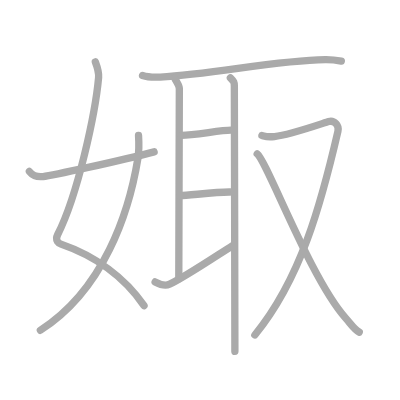
t = 0.00 s
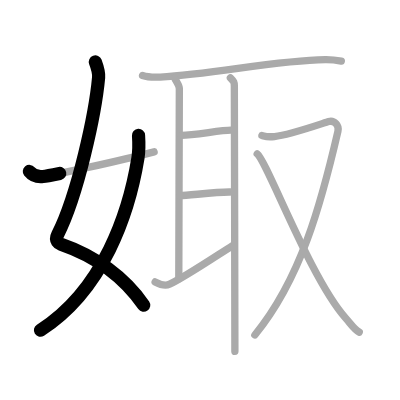
t = 2.25 s
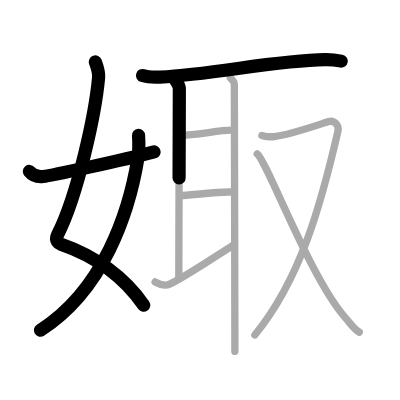
t = 4.50 s
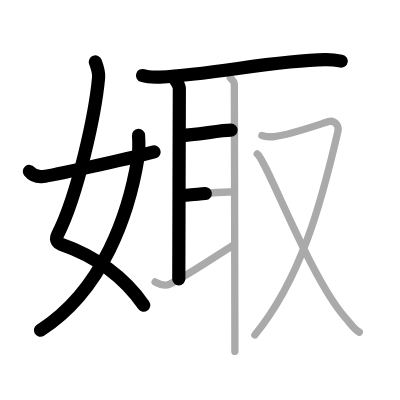
t = 6.50 s
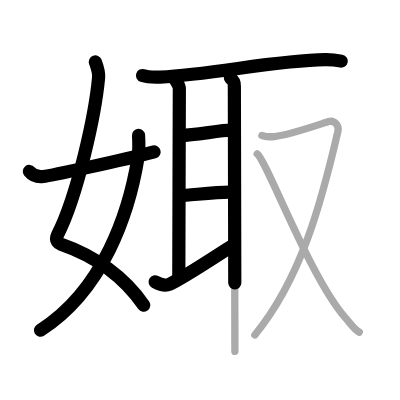
t = 8.75 s
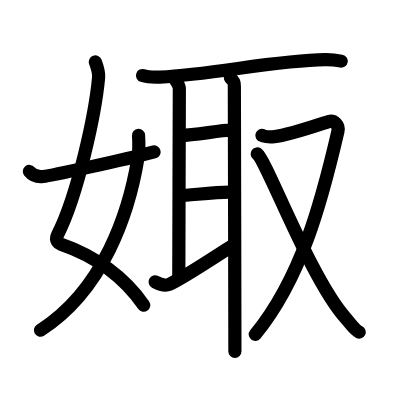
t = 11.00 s

The animated SVG that drew these frames (rendered in a browser with its animation timeline set to each time). Animation: 11 SMIL elements (animate=11); one cycle of 11.00 s.

<?xml version="1.0" standalone="no"?>
<!DOCTYPE svg PUBLIC "-//W3C//DTD SVG 1.1//EN"   "http://www.w3.org/Graphics/SVG/1.1/DTD/svg11.dtd">
<svg width="400px" height="400px"  version="1.1" xmlns="http://www.w3.org/2000/svg">
  <defs>
    <marker id="Triangle" viewBox="0 0 10 10" refX="0" refY="5" markerUnits="strokeWidth" markerWidth="3" style="stroke-opacity:0%;fill:#aaaaaa;" markerHeight="2" orient="auto">
      <path d="M 0 0 L 10 5 L 0 10 z" />
    </marker>
    
    <marker id="Arrow" viewBox="0 0 10 10" refX="5" refY="5" markerUnits="strokeWidth" markerWidth="1.8" style="stroke-opacity:0%;fill:#770000;" markerHeight="2" orient="auto">
      <path d="M 0 4 L 6 4 L 4 1 L 10 5 L 4 9 L 6 6 L 0 6 z" />
        <circle cx="5" cy="5" r="5" />
      </marker>
    
    <marker id="TriangleRed" viewBox="0 0 10 10" refX="0" refY="5" markerUnits="strokeWidth" markerWidth="3" style="stroke-opacity:0%;fill:#CC0000;" markerHeight="2" orient="auto">
      <path d="M 0 0 L 10 5 L 0 10 z" />
    </marker>
    
    <marker id="ArrowRed" viewBox="0 0 10 10" refX="5" refY="5" markerUnits="strokeWidth" markerWidth="1.8" style="stroke-opacity:0%;fill:#CC0000;" markerHeight="2" orient="auto">
      <path d="M 0 4 L 6 4 L 4 1 L 10 5 L 4 9 L 6 6 L 0 6 z" />
        <circle cx="5" cy="5" r="5" />
      </marker>
    
  </defs>
  
  <path style="fill:#ffffff; fill-opacity:100%; fill-rule:evenodd; stroke-width:0;" d="M 0 0 L 400px 0 L 400px 400px L 0 400px L 0 0" />

  <g transform="scale(3.6697247706422 3.6697247706422)">
<path style="fill:none; fill-opacity:0%; fill-rule:evenodd; stroke:#aaaaaa; stroke-opacity:100%; stroke-width: 1.5pt; stroke-linejoin:round; stroke-linecap:round;" d="M25.98 16.87c0.39 1.04 1.02 2.73 0.89 4.24C26 30.75 21.25 53 15.73 63.9c-0.9 1.77 0.4 2.46 0.89 2.63C26 69.75 34 75.66 39.25 83.28"></path>
<path style="fill:none; fill-opacity:0%; fill-rule:evenodd; stroke:#aaaaaa; stroke-opacity:100%; stroke-width: 1.5pt; stroke-linejoin:round; stroke-linecap:round;" d="M37.75 36.89c0.08 1.27 0.14 4.34-0.16 6.18C35.18 57.91 28.23 78.96 11 90"></path>
<path style="fill:none; fill-opacity:0%; fill-rule:evenodd; stroke:#aaaaaa; stroke-opacity:100%; stroke-width: 1.5pt; stroke-linejoin:round; stroke-linecap:round;" d="M8 46.72c0.75 0.94 1.75 1.62 3.75 1.39c2.15-0.24 21.34-4.35 30.25-6.73"></path>
<path style="fill:none; fill-opacity:0%; fill-rule:evenodd; stroke:#aaaaaa; stroke-opacity:100%; stroke-width: 1.5pt; stroke-linejoin:round; stroke-linecap:round;" d="M38.84 20.58C40.1 21 42.41 21.06 43.67 21C58.3 20.24 75 16.45 88.61 16.26c2.09-0.03 3.35 0.2 4.4 0.4"></path>
<path style="fill:none; fill-opacity:0%; fill-rule:evenodd; stroke:#aaaaaa; stroke-opacity:100%; stroke-width: 1.5pt; stroke-linejoin:round; stroke-linecap:round;" d="M47.61 21.26c0.32 0.94 1.26 1.84 1.26 2.94c0 1.1-0.15 47.84-0.15 51.79"></path>
<path style="fill:none; fill-opacity:0%; fill-rule:evenodd; stroke:#aaaaaa; stroke-opacity:100%; stroke-width: 1.5pt; stroke-linejoin:round; stroke-linecap:round;" d="M49.44 36.88c3.56 0 10.56-1.4 13.51-1.4"></path>
<path style="fill:none; fill-opacity:0%; fill-rule:evenodd; stroke:#aaaaaa; stroke-opacity:100%; stroke-width: 1.5pt; stroke-linejoin:round; stroke-linecap:round;" d="M49.14 53.3c2.11 0 9.86-1.05 13.6-0.97"></path>
<path style="fill:none; fill-opacity:0%; fill-rule:evenodd; stroke:#aaaaaa; stroke-opacity:100%; stroke-width: 1.5pt; stroke-linejoin:round; stroke-linecap:round;" d="M42.27 76.82c1.73 0.93 3 1.05 3.95 0.62C50.03 75.67 57 71 63.39 66.91"></path>
<path style="fill:none; fill-opacity:0%; fill-rule:evenodd; stroke:#aaaaaa; stroke-opacity:100%; stroke-width: 1.5pt; stroke-linejoin:round; stroke-linecap:round;" d="M62.78 21.23c0.98 0.99 1.08 1.16 1.08 2.25c0 1.2 0.15 63.27 0.15 72.27"></path>
<path style="fill:none; fill-opacity:0%; fill-rule:evenodd; stroke:#aaaaaa; stroke-opacity:100%; stroke-width: 1.5pt; stroke-linejoin:round; stroke-linecap:round;" d="M71.37 36.92c1.09 0.29 1.2 0.5 3.42 0.29c4.09-0.4 13.28-3.66 14.78-4.09c1.5-0.43 2.9 1.02 2.52 2.65C87.55 55.38 82 76 69.45 91.28"></path>
<path style="fill:none; fill-opacity:0%; fill-rule:evenodd; stroke:#aaaaaa; stroke-opacity:100%; stroke-width: 1.5pt; stroke-linejoin:round; stroke-linecap:round;" d="M70.09 41.94c2.61 1.92 14.45 33.93 24.1 44.75c1.48 1.66 2.41 3.17 3.71 3.81"></path>

<path style="fill:none; fill-opacity:0%; fill-rule:evenodd; stroke:#000000; stroke-opacity:100%; stroke-width: 2.7pt; stroke-linejoin:round; stroke-linecap:round;" d="M25.98 16.87c0.39 1.04 1.02 2.73 0.89 4.24C26 30.75 21.25 53 15.73 63.9c-0.9 1.77 0.4 2.46 0.89 2.63C26 69.75 34 75.66 39.25 83.28" pathLength="100" stroke-dashoffset="100" stroke-dasharray="100 105"><animate id="dashAnim1" attributeName="stroke-dashoffset" from="100" to="0" dur="1s" calcMode="linear" fill="freeze"/></path>
<path style="fill:none; fill-opacity:0%; fill-rule:evenodd; stroke:#000000; stroke-opacity:100%; stroke-width: 2.7pt; stroke-linejoin:round; stroke-linecap:round;" d="M37.75 36.89c0.08 1.27 0.14 4.34-0.16 6.18C35.18 57.91 28.23 78.96 11 90" pathLength="100" stroke-dashoffset="100" stroke-dasharray="100 105"><animate id="dashAnim2" attributeName="stroke-dashoffset" from="100" to="0" dur="1s" calcMode="linear" begin="dashAnim1.end" fill="freeze"/></path>
<path style="fill:none; fill-opacity:0%; fill-rule:evenodd; stroke:#000000; stroke-opacity:100%; stroke-width: 2.7pt; stroke-linejoin:round; stroke-linecap:round;" d="M8 46.72c0.75 0.94 1.75 1.62 3.75 1.39c2.15-0.24 21.34-4.35 30.25-6.73" pathLength="100" stroke-dashoffset="100" stroke-dasharray="100 105"><animate id="dashAnim3" attributeName="stroke-dashoffset" from="100" to="0" dur="1s" calcMode="linear" begin="dashAnim2.end" fill="freeze"/></path>
<path style="fill:none; fill-opacity:0%; fill-rule:evenodd; stroke:#000000; stroke-opacity:100%; stroke-width: 2.7pt; stroke-linejoin:round; stroke-linecap:round;" d="M38.84 20.58C40.1 21 42.41 21.06 43.67 21C58.3 20.24 75 16.45 88.61 16.26c2.09-0.03 3.35 0.2 4.4 0.4" pathLength="100" stroke-dashoffset="100" stroke-dasharray="100 105"><animate id="dashAnim4" attributeName="stroke-dashoffset" from="100" to="0" dur="1s" calcMode="linear" begin="dashAnim3.end" fill="freeze"/></path>
<path style="fill:none; fill-opacity:0%; fill-rule:evenodd; stroke:#000000; stroke-opacity:100%; stroke-width: 2.7pt; stroke-linejoin:round; stroke-linecap:round;" d="M47.61 21.26c0.32 0.94 1.26 1.84 1.26 2.94c0 1.1-0.15 47.84-0.15 51.79" pathLength="100" stroke-dashoffset="100" stroke-dasharray="100 105"><animate id="dashAnim5" attributeName="stroke-dashoffset" from="100" to="0" dur="1s" calcMode="linear" begin="dashAnim4.end" fill="freeze"/></path>
<path style="fill:none; fill-opacity:0%; fill-rule:evenodd; stroke:#000000; stroke-opacity:100%; stroke-width: 2.7pt; stroke-linejoin:round; stroke-linecap:round;" d="M49.44 36.88c3.56 0 10.56-1.4 13.51-1.4" pathLength="100" stroke-dashoffset="100" stroke-dasharray="100 105"><animate id="dashAnim6" attributeName="stroke-dashoffset" from="100" to="0" dur="1s" calcMode="linear" begin="dashAnim5.end" fill="freeze"/></path>
<path style="fill:none; fill-opacity:0%; fill-rule:evenodd; stroke:#000000; stroke-opacity:100%; stroke-width: 2.7pt; stroke-linejoin:round; stroke-linecap:round;" d="M49.14 53.3c2.11 0 9.86-1.05 13.6-0.97" pathLength="100" stroke-dashoffset="100" stroke-dasharray="100 105"><animate id="dashAnim7" attributeName="stroke-dashoffset" from="100" to="0" dur="1s" calcMode="linear" begin="dashAnim6.end" fill="freeze"/></path>
<path style="fill:none; fill-opacity:0%; fill-rule:evenodd; stroke:#000000; stroke-opacity:100%; stroke-width: 2.7pt; stroke-linejoin:round; stroke-linecap:round;" d="M42.27 76.82c1.73 0.93 3 1.05 3.95 0.62C50.03 75.67 57 71 63.39 66.91" pathLength="100" stroke-dashoffset="100" stroke-dasharray="100 105"><animate id="dashAnim8" attributeName="stroke-dashoffset" from="100" to="0" dur="1s" calcMode="linear" begin="dashAnim7.end" fill="freeze"/></path>
<path style="fill:none; fill-opacity:0%; fill-rule:evenodd; stroke:#000000; stroke-opacity:100%; stroke-width: 2.7pt; stroke-linejoin:round; stroke-linecap:round;" d="M62.78 21.23c0.98 0.99 1.08 1.16 1.08 2.25c0 1.2 0.15 63.27 0.15 72.27" pathLength="100" stroke-dashoffset="100" stroke-dasharray="100 105"><animate id="dashAnim9" attributeName="stroke-dashoffset" from="100" to="0" dur="1s" calcMode="linear" begin="dashAnim8.end" fill="freeze"/></path>
<path style="fill:none; fill-opacity:0%; fill-rule:evenodd; stroke:#000000; stroke-opacity:100%; stroke-width: 2.7pt; stroke-linejoin:round; stroke-linecap:round;" d="M71.37 36.92c1.09 0.29 1.2 0.5 3.42 0.29c4.09-0.4 13.28-3.66 14.78-4.09c1.5-0.43 2.9 1.02 2.52 2.65C87.55 55.38 82 76 69.45 91.28" pathLength="100" stroke-dashoffset="100" stroke-dasharray="100 105"><animate id="dashAnim10" attributeName="stroke-dashoffset" from="100" to="0" dur="1s" calcMode="linear" begin="dashAnim9.end" fill="freeze"/></path>
<path style="fill:none; fill-opacity:0%; fill-rule:evenodd; stroke:#000000; stroke-opacity:100%; stroke-width: 2.7pt; stroke-linejoin:round; stroke-linecap:round;" d="M70.09 41.94c2.61 1.92 14.45 33.93 24.1 44.75c1.48 1.66 2.41 3.17 3.71 3.81" pathLength="100" stroke-dashoffset="100" stroke-dasharray="100 105"><animate id="dashAnim11" attributeName="stroke-dashoffset" from="100" to="0" dur="1s" calcMode="linear" begin="dashAnim10.end" fill="freeze"/></path>

</g>

</svg>  
          
